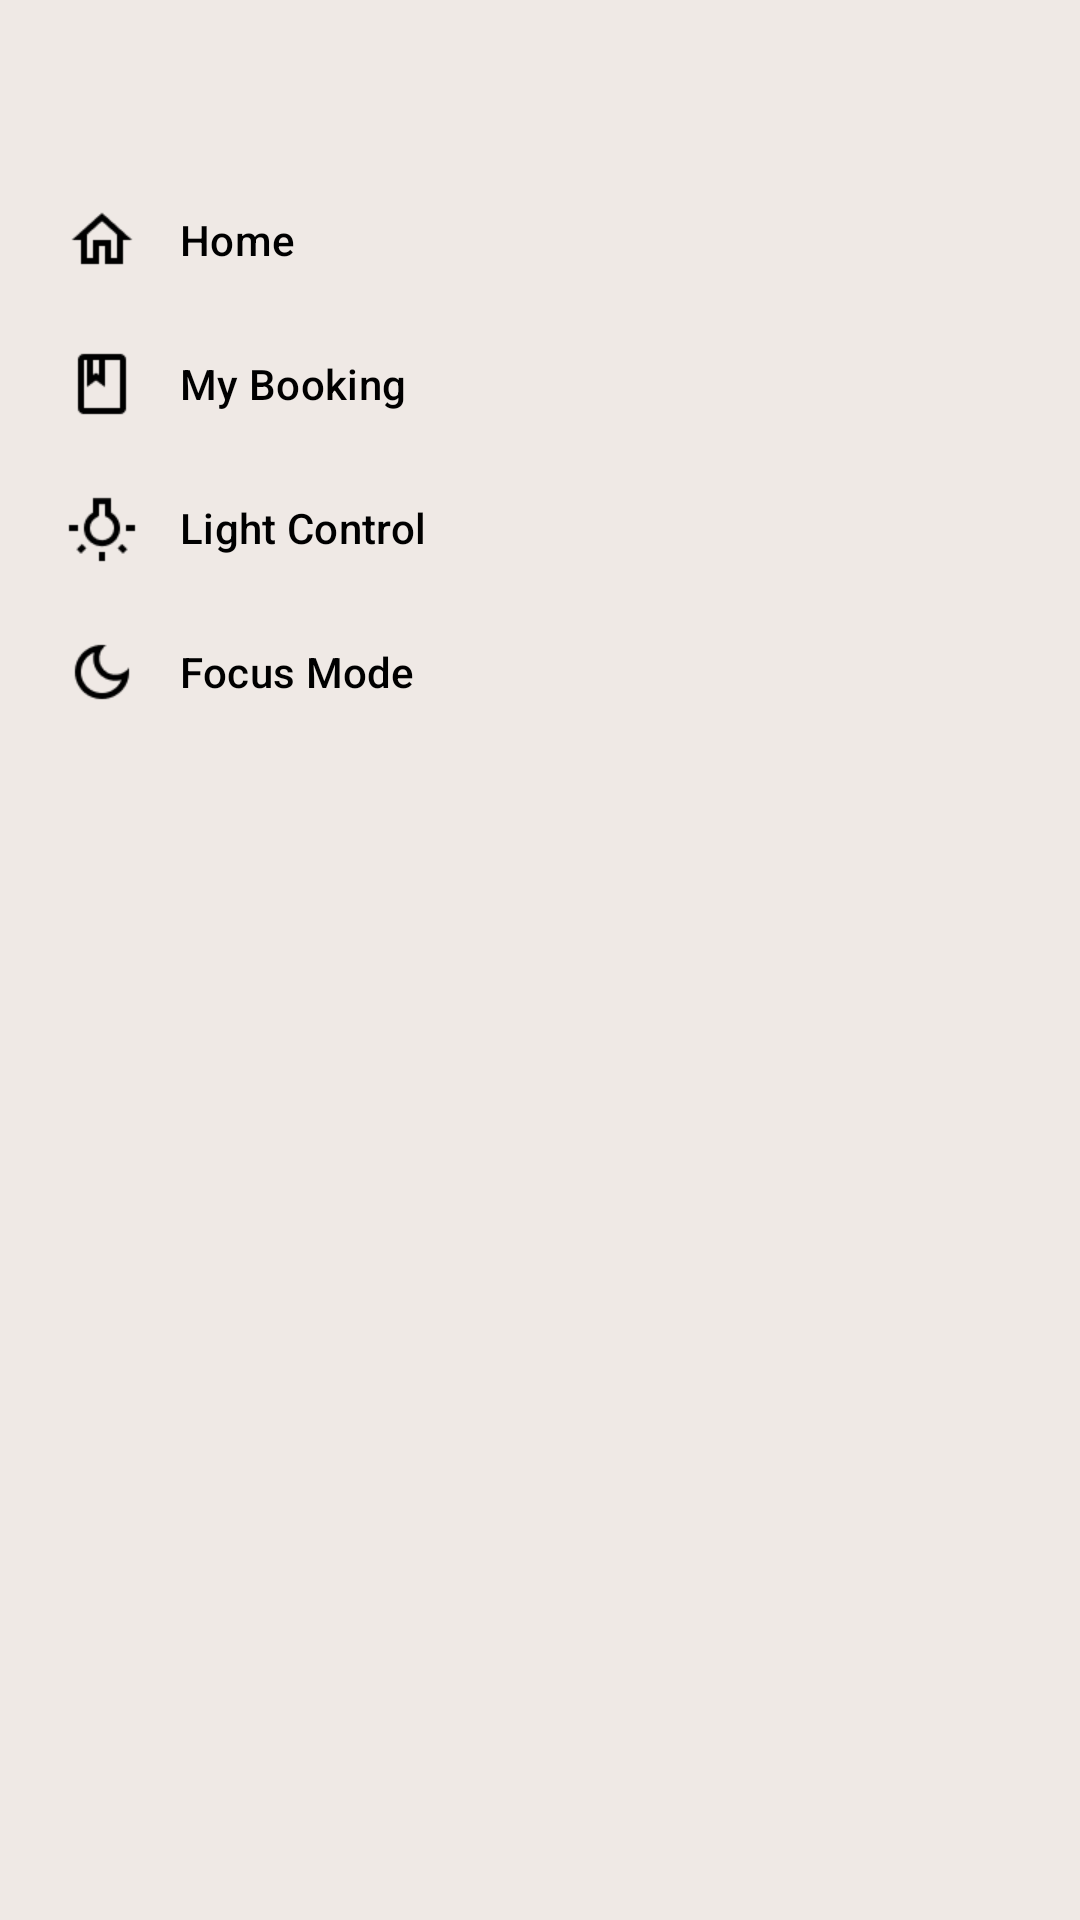

The Android layout XML behind this screen, and the referenced resources:
<!-- AndroidManifest.xml: application theme Theme.Hive -->
<!-- res/layout/fragment_navigation_drawer.xml -->
<com.google.android.material.navigation.NavigationView
    android:id="@+id/navigationView"
    android:layout_width="wrap_content"
    android:layout_height="wrap_content"
    android:background="#efe9e5"
    app:menu="@menu/navigation_drawer"
    xmlns:android="http://schemas.android.com/apk/res/android"
    xmlns:app="http://schemas.android.com/apk/res-auto" />
<!-- resources referenced by this layout -->
<resources>
  <style name="Theme.Hive" parent="Theme.MaterialComponents.Light.NoActionBar">
          <item name="android:forceDarkAllowed" tools:targetApi="q">false</item>
          
          <item name="colorPrimary">@color/purple_500</item>
          <item name="colorPrimaryVariant">@color/purple_700</item>
          <item name="colorOnPrimary">@color/white</item>
          
          <item name="colorSecondary">@color/teal_200</item>
          <item name="colorSecondaryVariant">@color/teal_700</item>
          <item name="colorOnSecondary">@color/black</item>
          
          <item name="android:statusBarColor" tools:targetApi="l">?attr/colorPrimaryVariant</item>
          
      </style>
  <color name="purple_500">#FF6200EE</color>
  <color name="purple_700">#FF3700B3</color>
  <color name="white">#FFFFFFFF</color>
  <color name="teal_200">#FF03DAC5</color>
  <color name="teal_700">#FF018786</color>
  <color name="black">#FF000000</color>
</resources>
